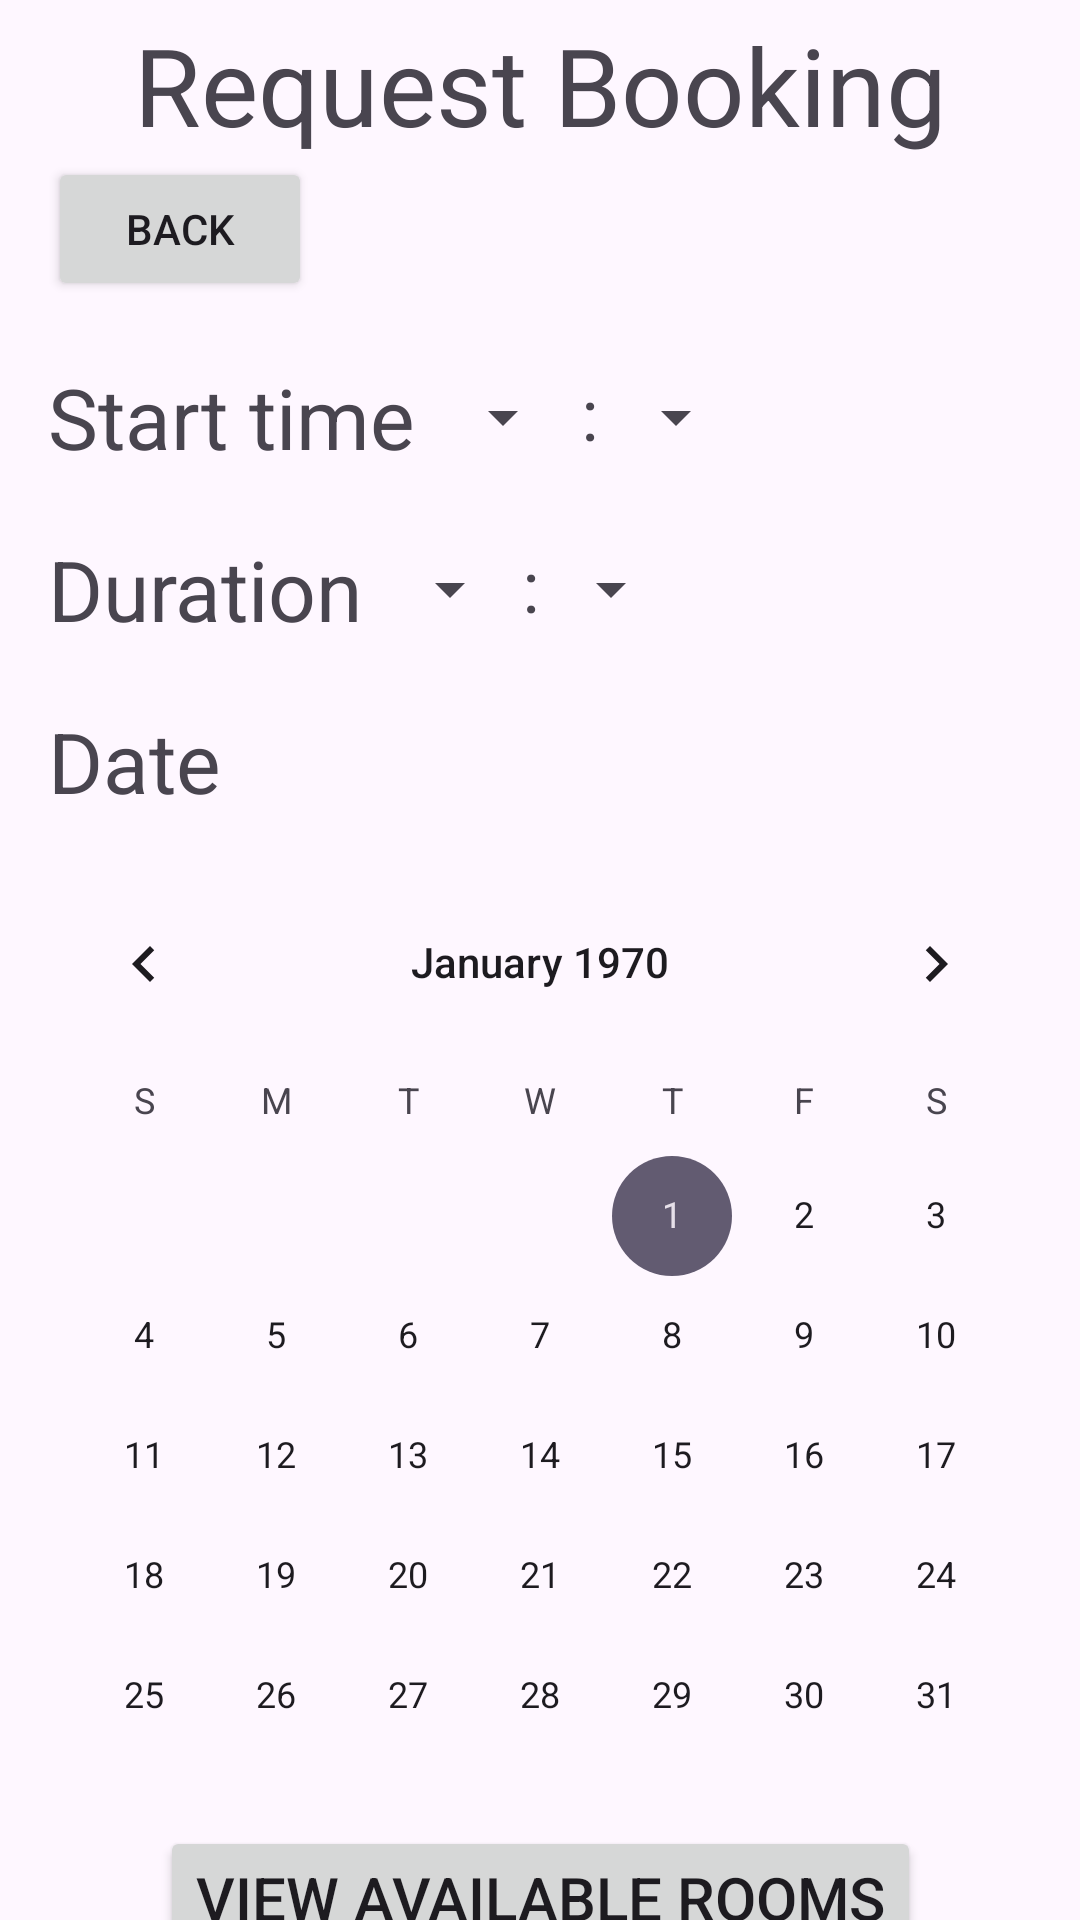

Produce the Android XML layout that renders to this screen, including the resource entries it uses.
<!-- AndroidManifest.xml: application theme Theme.COMP2000UI -->
<!-- res/layout/activity_employee_request_booking.xml -->
<?xml version="1.0" encoding="utf-8"?>
<androidx.constraintlayout.widget.ConstraintLayout xmlns:android="http://schemas.android.com/apk/res/android"
    xmlns:app="http://schemas.android.com/apk/res-auto"
    xmlns:tools="http://schemas.android.com/tools"
    android:id="@+id/cl_employee_request_booking"
    android:layout_width="match_parent"
    android:layout_height="match_parent"
    tools:context=".EmployeeRequestBookingActivity">

    <Spinner
        android:id="@+id/spinner_duration_minute"
        android:layout_width="wrap_content"
        android:layout_height="48dp"
        app:layout_constraintBottom_toBottomOf="@+id/spinner_duration_hour"
        app:layout_constraintStart_toEndOf="@+id/textView12"
        app:layout_constraintTop_toTopOf="@+id/spinner_duration_hour" />

    <TextView
        android:id="@+id/textView12"
        android:layout_width="wrap_content"
        android:layout_height="wrap_content"
        android:text=":"
        android:textSize="24sp"
        app:layout_constraintBottom_toBottomOf="@+id/spinner_duration_hour"
        app:layout_constraintStart_toEndOf="@+id/spinner_duration_hour"
        app:layout_constraintTop_toTopOf="@+id/spinner_duration_hour"
        app:layout_constraintVertical_bias="0.41000003" />

    <Spinner
        android:id="@+id/spinner_duration_hour"
        android:layout_width="wrap_content"
        android:layout_height="48dp"
        android:layout_marginStart="5dp"
        app:layout_constraintBottom_toBottomOf="@+id/textview_duration"
        app:layout_constraintStart_toEndOf="@+id/textview_duration"
        app:layout_constraintTop_toTopOf="@+id/textview_duration" />

    <TextView
        android:id="@+id/textview_request_booking"
        android:layout_width="wrap_content"
        android:layout_height="wrap_content"
        android:layout_marginTop="4dp"
        android:text="Request Booking"
        android:textSize="36sp"
        app:layout_constraintEnd_toEndOf="parent"
        app:layout_constraintStart_toStartOf="parent"
        app:layout_constraintTop_toTopOf="parent" />

    <Button
        android:id="@+id/button_back"
        android:layout_width="wrap_content"
        android:layout_height="wrap_content"
        android:layout_marginStart="16dp"
        android:text="Back"
        app:layout_constraintStart_toStartOf="parent"
        app:layout_constraintTop_toBottomOf="@+id/textview_request_booking" />

    <TextView
        android:id="@+id/textview_start_time"
        android:layout_width="wrap_content"
        android:layout_height="wrap_content"
        android:layout_marginTop="20dp"
        android:text="Start time"
        android:textSize="28sp"
        app:layout_constraintEnd_toEndOf="parent"
        app:layout_constraintHorizontal_bias="0.0"
        app:layout_constraintStart_toStartOf="@+id/button_back"
        app:layout_constraintTop_toBottomOf="@+id/button_back" />

    <Spinner
        android:id="@+id/spinner_start_hour"
        android:layout_width="wrap_content"
        android:layout_height="48dp"
        android:layout_marginStart="5dp"
        app:layout_constraintBottom_toBottomOf="@+id/textview_start_time"
        app:layout_constraintStart_toEndOf="@+id/textview_start_time"
        app:layout_constraintTop_toTopOf="@+id/textview_start_time" />

    <TextView
        android:id="@+id/textView10"
        android:layout_width="wrap_content"
        android:layout_height="wrap_content"
        android:layout_marginStart="2dp"
        android:text=":"
        android:textSize="24sp"
        app:layout_constraintBottom_toBottomOf="@+id/spinner_start_hour"
        app:layout_constraintStart_toEndOf="@+id/spinner_start_hour"
        app:layout_constraintTop_toTopOf="@+id/spinner_start_hour"
        app:layout_constraintVertical_bias="0.41000003" />

    <Spinner
        android:id="@+id/spinner_start_minute"
        android:layout_width="wrap_content"
        android:layout_height="48dp"
        android:layout_marginStart="2dp"
        app:layout_constraintBottom_toBottomOf="@+id/textview_start_time"
        app:layout_constraintStart_toEndOf="@+id/textView10"
        app:layout_constraintTop_toTopOf="@+id/textview_start_time" />

    <TextView
        android:id="@+id/textview_duration"
        android:layout_width="wrap_content"
        android:layout_height="wrap_content"
        android:layout_marginTop="20dp"
        android:text="Duration"
        android:textSize="28sp"
        app:layout_constraintStart_toStartOf="@+id/textview_start_time"
        app:layout_constraintTop_toBottomOf="@+id/textview_start_time" />

    <CalendarView
        android:id="@+id/calendarview_date"
        android:layout_width="wrap_content"
        android:layout_height="wrap_content"
        android:layout_marginTop="15dp"
        app:layout_constraintEnd_toEndOf="parent"
        app:layout_constraintStart_toStartOf="parent"
        app:layout_constraintTop_toBottomOf="@+id/textview_date" />

    <TextView
        android:id="@+id/textview_date"
        android:layout_width="wrap_content"
        android:layout_height="wrap_content"
        android:layout_marginTop="20dp"
        android:text="Date"
        android:textSize="28sp"
        app:layout_constraintStart_toStartOf="@+id/textview_duration"
        app:layout_constraintTop_toBottomOf="@+id/textview_duration" />

    <Button
        android:id="@+id/button_view_available_rooms"
        android:layout_width="wrap_content"
        android:layout_height="wrap_content"
        android:text="View Available Rooms"
        android:textSize="20sp"
        app:layout_constraintBottom_toBottomOf="parent"
        app:layout_constraintEnd_toEndOf="parent"
        app:layout_constraintStart_toStartOf="parent"
        app:layout_constraintTop_toBottomOf="@+id/calendarview_date" />

</androidx.constraintlayout.widget.ConstraintLayout>
<!-- resources referenced by this layout -->
<resources>
  <style name="Theme.COMP2000UI" parent="Base.Theme.COMP2000UI" />
  <style name="Base.Theme.COMP2000UI" parent="Theme.Material3.DayNight.NoActionBar">
          
          
      </style>
</resources>
